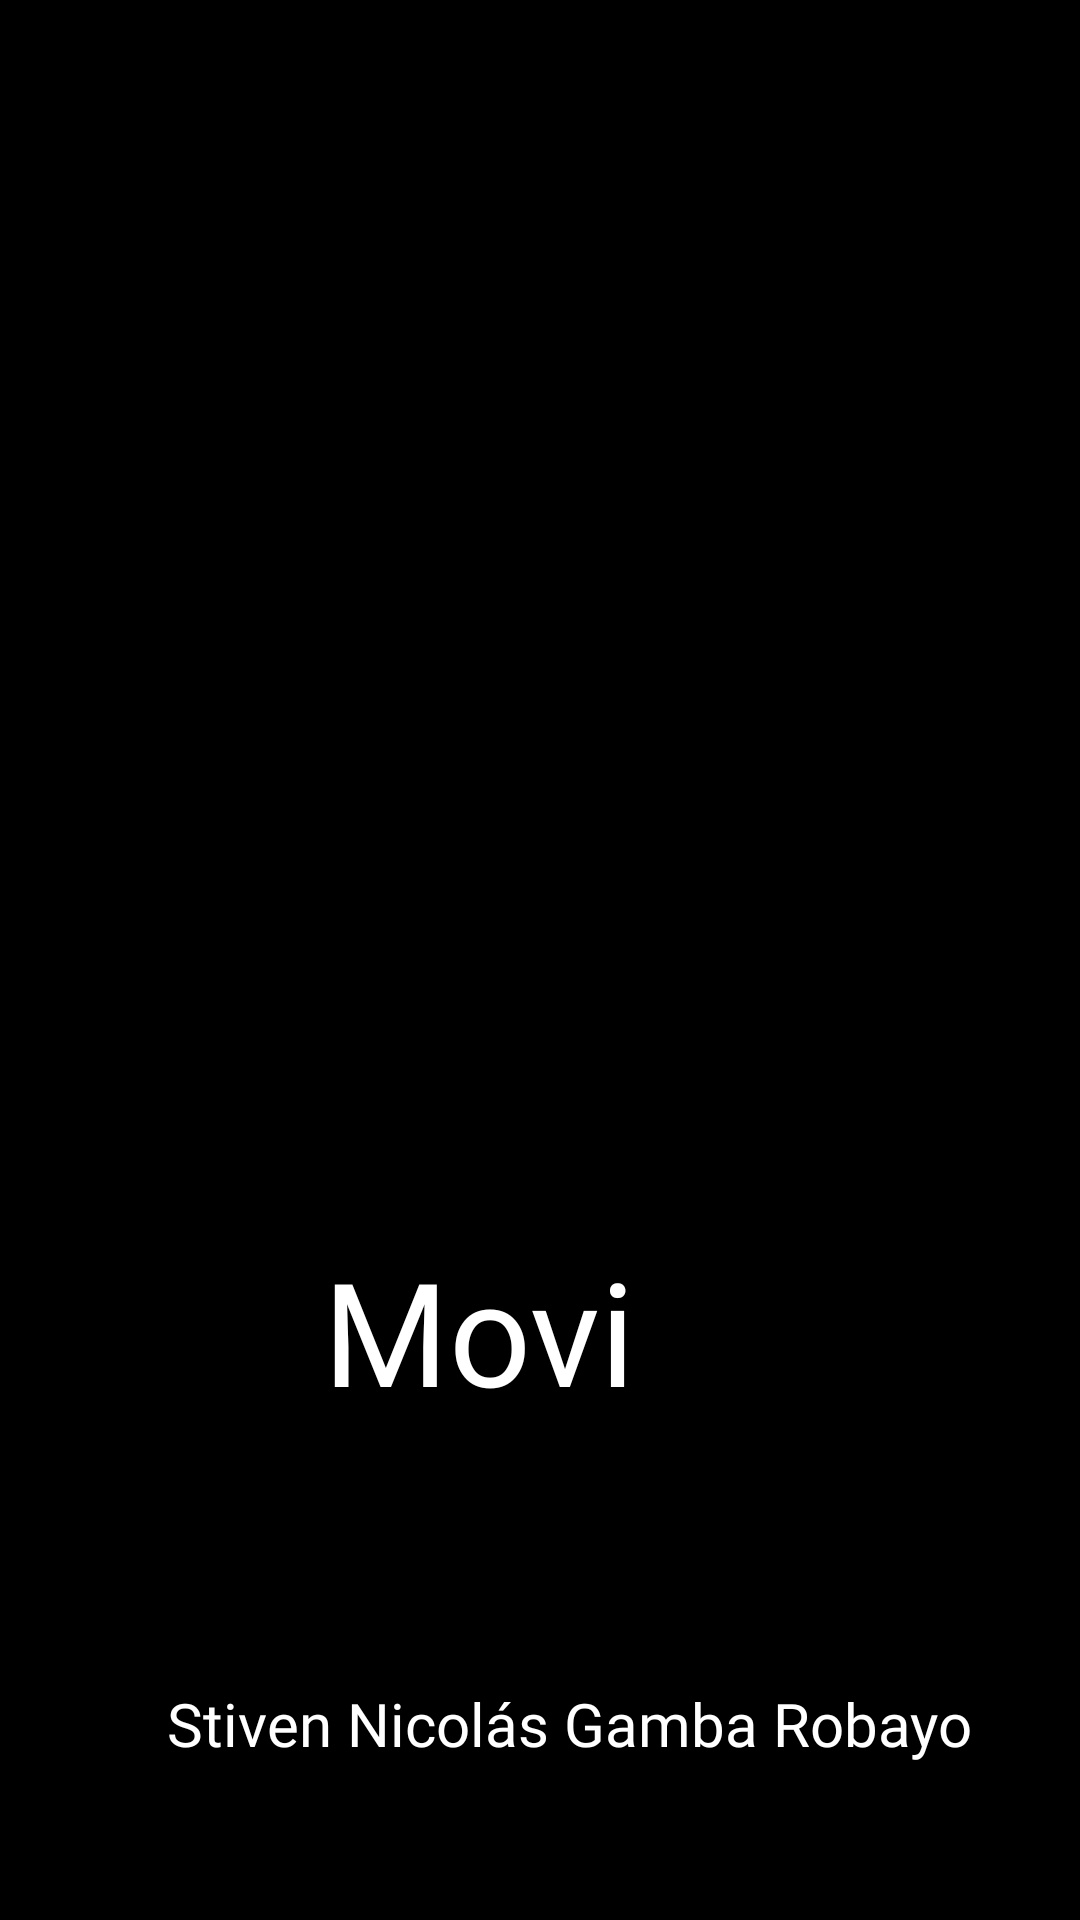

Write the Android layout XML for this screen, with the resource values it uses.
<!-- AndroidManifest.xml: application theme Theme.Prueba_EXT -->
<!-- res/layout/activity_splahs.xml -->
<?xml version="1.0" encoding="utf-8"?>
<androidx.constraintlayout.widget.ConstraintLayout xmlns:android="http://schemas.android.com/apk/res/android"
    xmlns:app="http://schemas.android.com/apk/res-auto"
    xmlns:tools="http://schemas.android.com/tools"
    android:layout_width="match_parent"
    android:layout_height="match_parent"
    android:background="@color/negro">

    <ImageView
        android:id="@+id/ImgLogo"
        android:layout_width="275dp"
        android:layout_height="330dp"
        app:layout_constraintBottom_toBottomOf="parent"
        app:layout_constraintEnd_toEndOf="parent"
        app:layout_constraintHorizontal_bias="0.496"
        app:layout_constraintStart_toStartOf="parent"
        app:layout_constraintTop_toTopOf="parent"
        app:layout_constraintVertical_bias="0.262"
        app:srcCompat="@drawable/logo" />

    <TextView
        android:layout_width="164dp"
        android:layout_height="61dp"
        android:fontFamily="@font/alexandria"
        android:text="@string/nombreAPP"
        android:textColor="@color/blanco"
        android:textSize="48sp"
        app:layout_constraintEnd_toEndOf="parent"
        app:layout_constraintHorizontal_bias="0.55"
        app:layout_constraintStart_toStartOf="parent"
        app:layout_constraintTop_toBottomOf="@+id/ImgLogo" />

    <TextView
        android:id="@+id/txtMiNombre"
        android:layout_width="wrap_content"
        android:layout_height="wrap_content"
        android:layout_marginEnd="36dp"
        android:layout_marginBottom="52dp"
        android:fontFamily="@font/alexandria"
        android:text="@string/minombre"
        android:textColor="@color/blanco"
        android:textSize="20sp"
        app:layout_constraintBottom_toBottomOf="parent"
        app:layout_constraintEnd_toEndOf="parent"
        tools:text="@string/minombre" />

</androidx.constraintlayout.widget.ConstraintLayout>
<!-- resources referenced by this layout -->
<resources>
  <color name="blanco">#FFFFFFFF</color>
  <color name="negro">#000000</color>
  <string name="minombre">Stiven Nicolás Gamba Robayo</string>
  <string name="nombreAPP">Movi</string>
  <style name="Theme.Prueba_EXT" parent="Base.Theme.Prueba_EXT" />
  <style name="Base.Theme.Prueba_EXT" parent="Theme.Material3.DayNight.NoActionBar">
          
          
      </style>
</resources>
